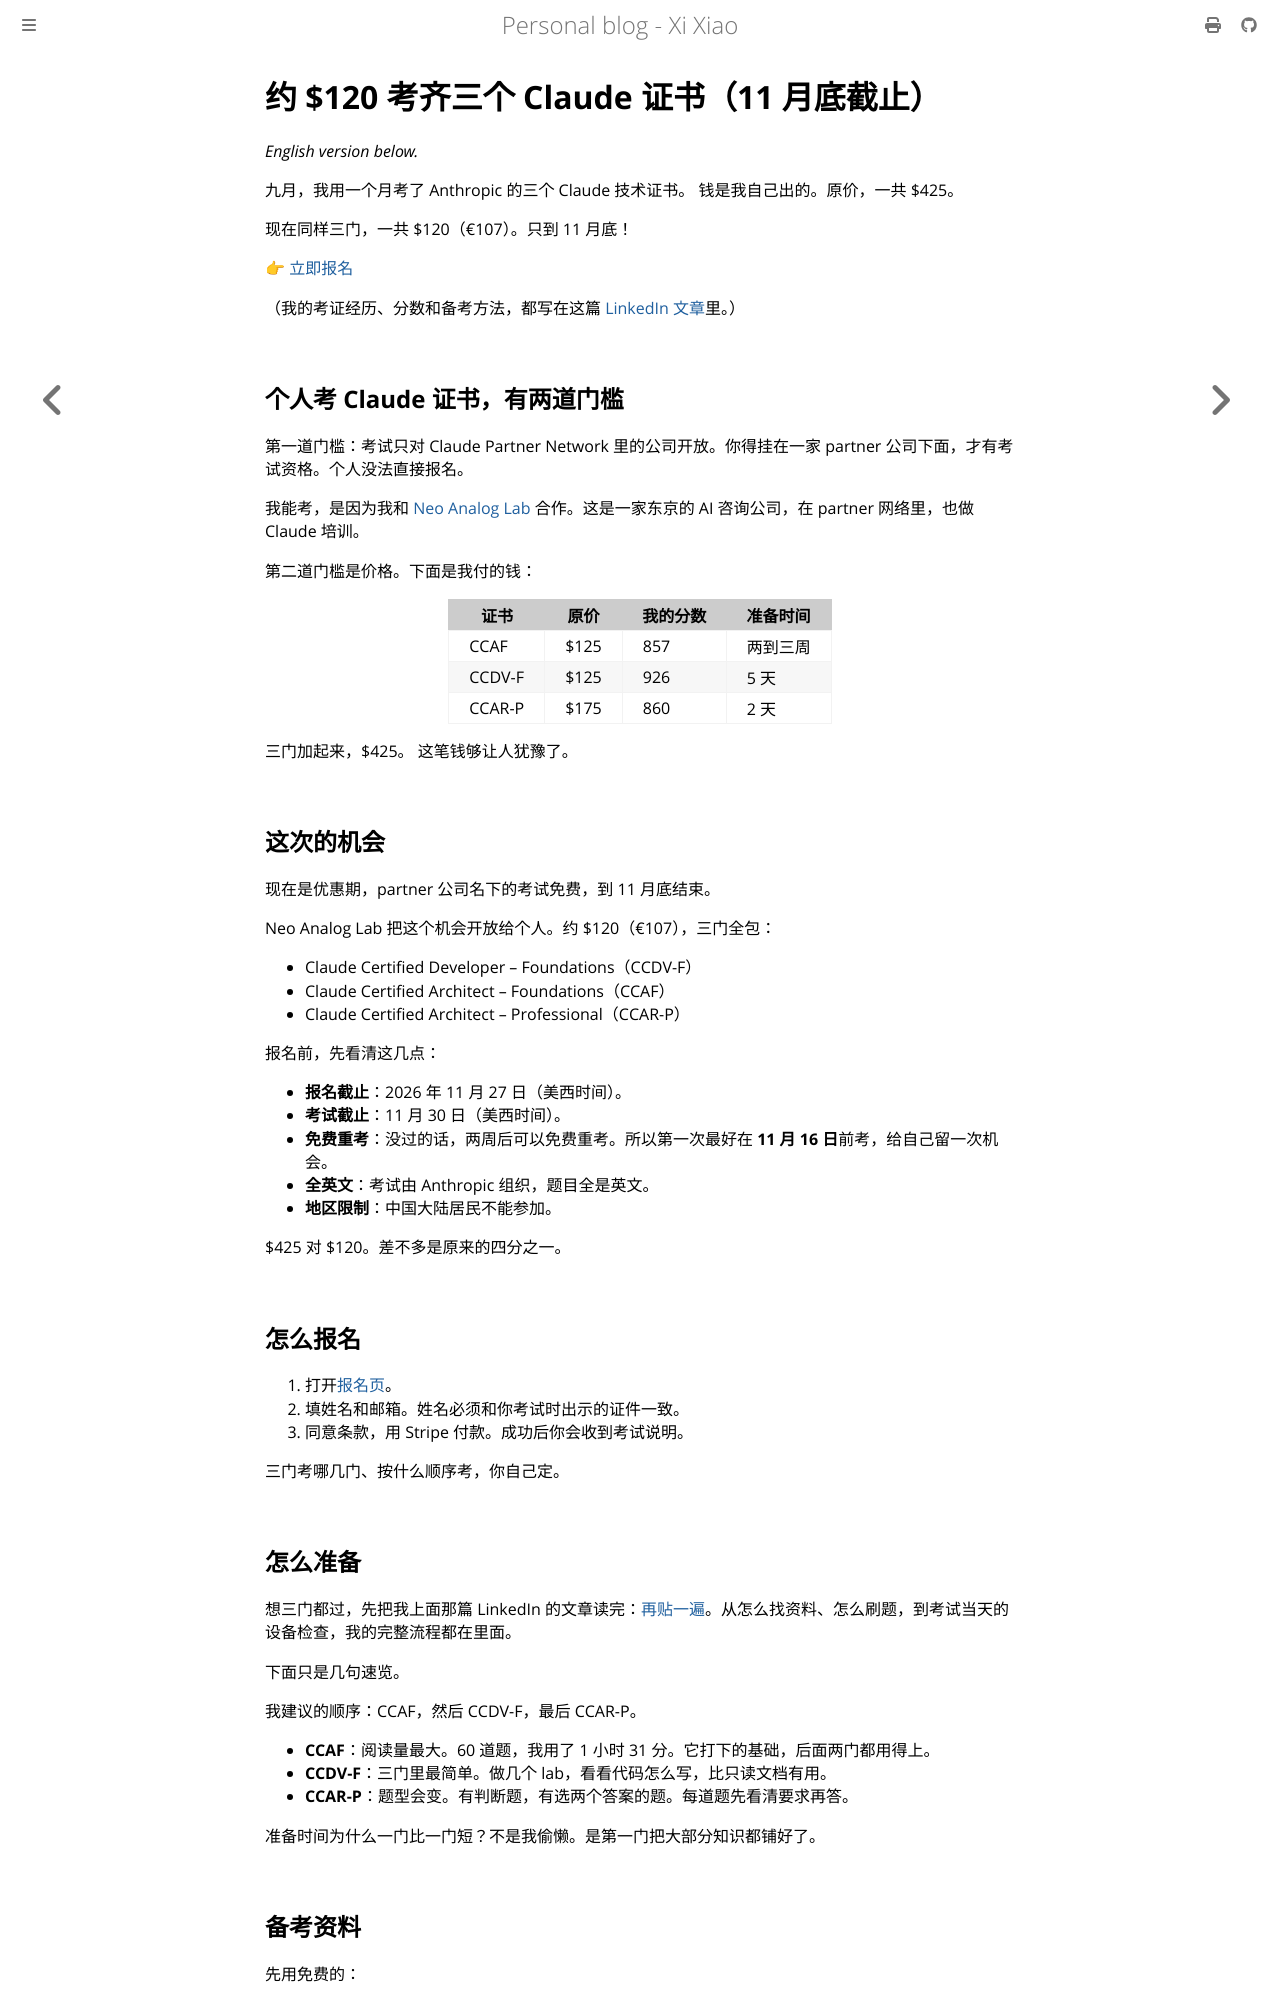

repository: xixiaofinland/blog · page: claude-certs-offer.html · generator: mdbook

# 约 $120 考齐三个 Claude 证书（11 月底截止）

_English version below._

九月，我用一个月考了 Anthropic 的三个 Claude 技术证书。 钱是我自己出的。原价，一共 $425。

现在同样三门，一共 $120（€107）。只到 11 月底！

👉 [立即报名](https://claude.neoanaloglab.com/zh/exam/?referral=Xi%20Xiao)

（我的考证经历、分数和备考方法，都写在这篇 [LinkedIn 文章](https://www.linkedin.com/pulse/three-tech-claude-certs-one-month-xi-xiao-bydvf/)里。）

## 个人考 Claude 证书，有两道门槛

第一道门槛：考试只对 Claude Partner Network 里的公司开放。你得挂在一家 partner 公司下面，才有考试资格。个人没法直接报名。

我能考，是因为我和 [Neo Analog Lab](https://neoanaloglab.com) 合作。这是一家东京的 AI 咨询公司，在 partner 网络里，也做 Claude 培训。

第二道门槛是价格。下面是我付的钱：

| 证书   | 原价 | 我的分数 | 准备时间 |
| ------ | ---- | -------- | -------- |
| CCAF   | $125 | 857      | 两到三周 |
| CCDV-F | $125 | 926      | 5 天     |
| CCAR-P | $175 | 860      | 2 天     |

三门加起来，$425。 这笔钱够让人犹豫了。

## 这次的机会

现在是优惠期，partner 公司名下的考试免费，到 11 月底结束。

Neo Analog Lab 把这个机会开放给个人。约 $120（€107），三门全包：

- Claude Certified Developer – Foundations（CCDV-F）
- Claude Certified Architect – Foundations（CCAF）
- Claude Certified Architect – Professional（CCAR-P）

报名前，先看清这几点：

- **报名截止**：2026 年 11 月 27 日（美西时间）。
- **考试截止**：11 月 30 日（美西时间）。
- **免费重考**：没过的话，两周后可以免费重考。所以第一次最好在 **11 月 16 日**前考，给自己留一次机会。
- **全英文**：考试由 Anthropic 组织，题目全是英文。
- **地区限制**：中国大陆居民不能参加。

$425 对 $120。差不多是原来的四分之一。

## 怎么报名

1. 打开[报名页](https://claude.neoanaloglab.com/zh/exam/?referral=Xi%20Xiao)。
2. 填姓名和邮箱。姓名必须和你考试时出示的证件一致。
3. 同意条款，用 Stripe 付款。成功后你会收到考试说明。

三门考哪几门、按什么顺序考，你自己定。

## 怎么准备

想三门都过，先把我上面那篇 LinkedIn 的文章读完：[再贴一遍](https://www.linkedin.com/pulse/three-tech-claude-certs-one-month-xi-xiao-bydvf/)。从怎么找资料、怎么刷题，到考试当天的设备检查，我的完整流程都在里面。

下面只是几句速览。

我建议的顺序：CCAF，然后 CCDV-F，最后 CCAR-P。

- **CCAF**：阅读量最大。60 道题，我用了 1 小时 31 分。它打下的基础，后面两门都用得上。
- **CCDV-F**：三门里最简单。做几个 lab，看看代码怎么写，比只读文档有用。
- **CCAR-P**：题型会变。有判断题，有选两个答案的题。每道题先看清要求再答。

准备时间为什么一门比一门短？不是我偷懒。是第一门把大部分知识都铺好了。

## 备考资料

先用免费的：

- Anthropic 官方课程。
- [claudearchitectguide.com](https://claudearchitectguide.com/ccar-p) 的模拟题。免费，不用注册，三门都有。我发现得太晚。如果重来，我三门都会用它。

CCAF 和 CCDV-F，我还买过付费模拟题。不是真题。但它帮我找到了自己没准备到的地方。想要的话，发邮件到 tdxiaoxi2@gmail.com，收一点费用（约 $10）。

## 公开说明

我是 Neo Analog Lab 的合作伙伴。你用文中的链接报名，系统会自动把我填为介绍人，我会收到一小笔推荐费。

文中的分数、日期和价格，都能在我的 LinkedIn 文章里核对。

---
